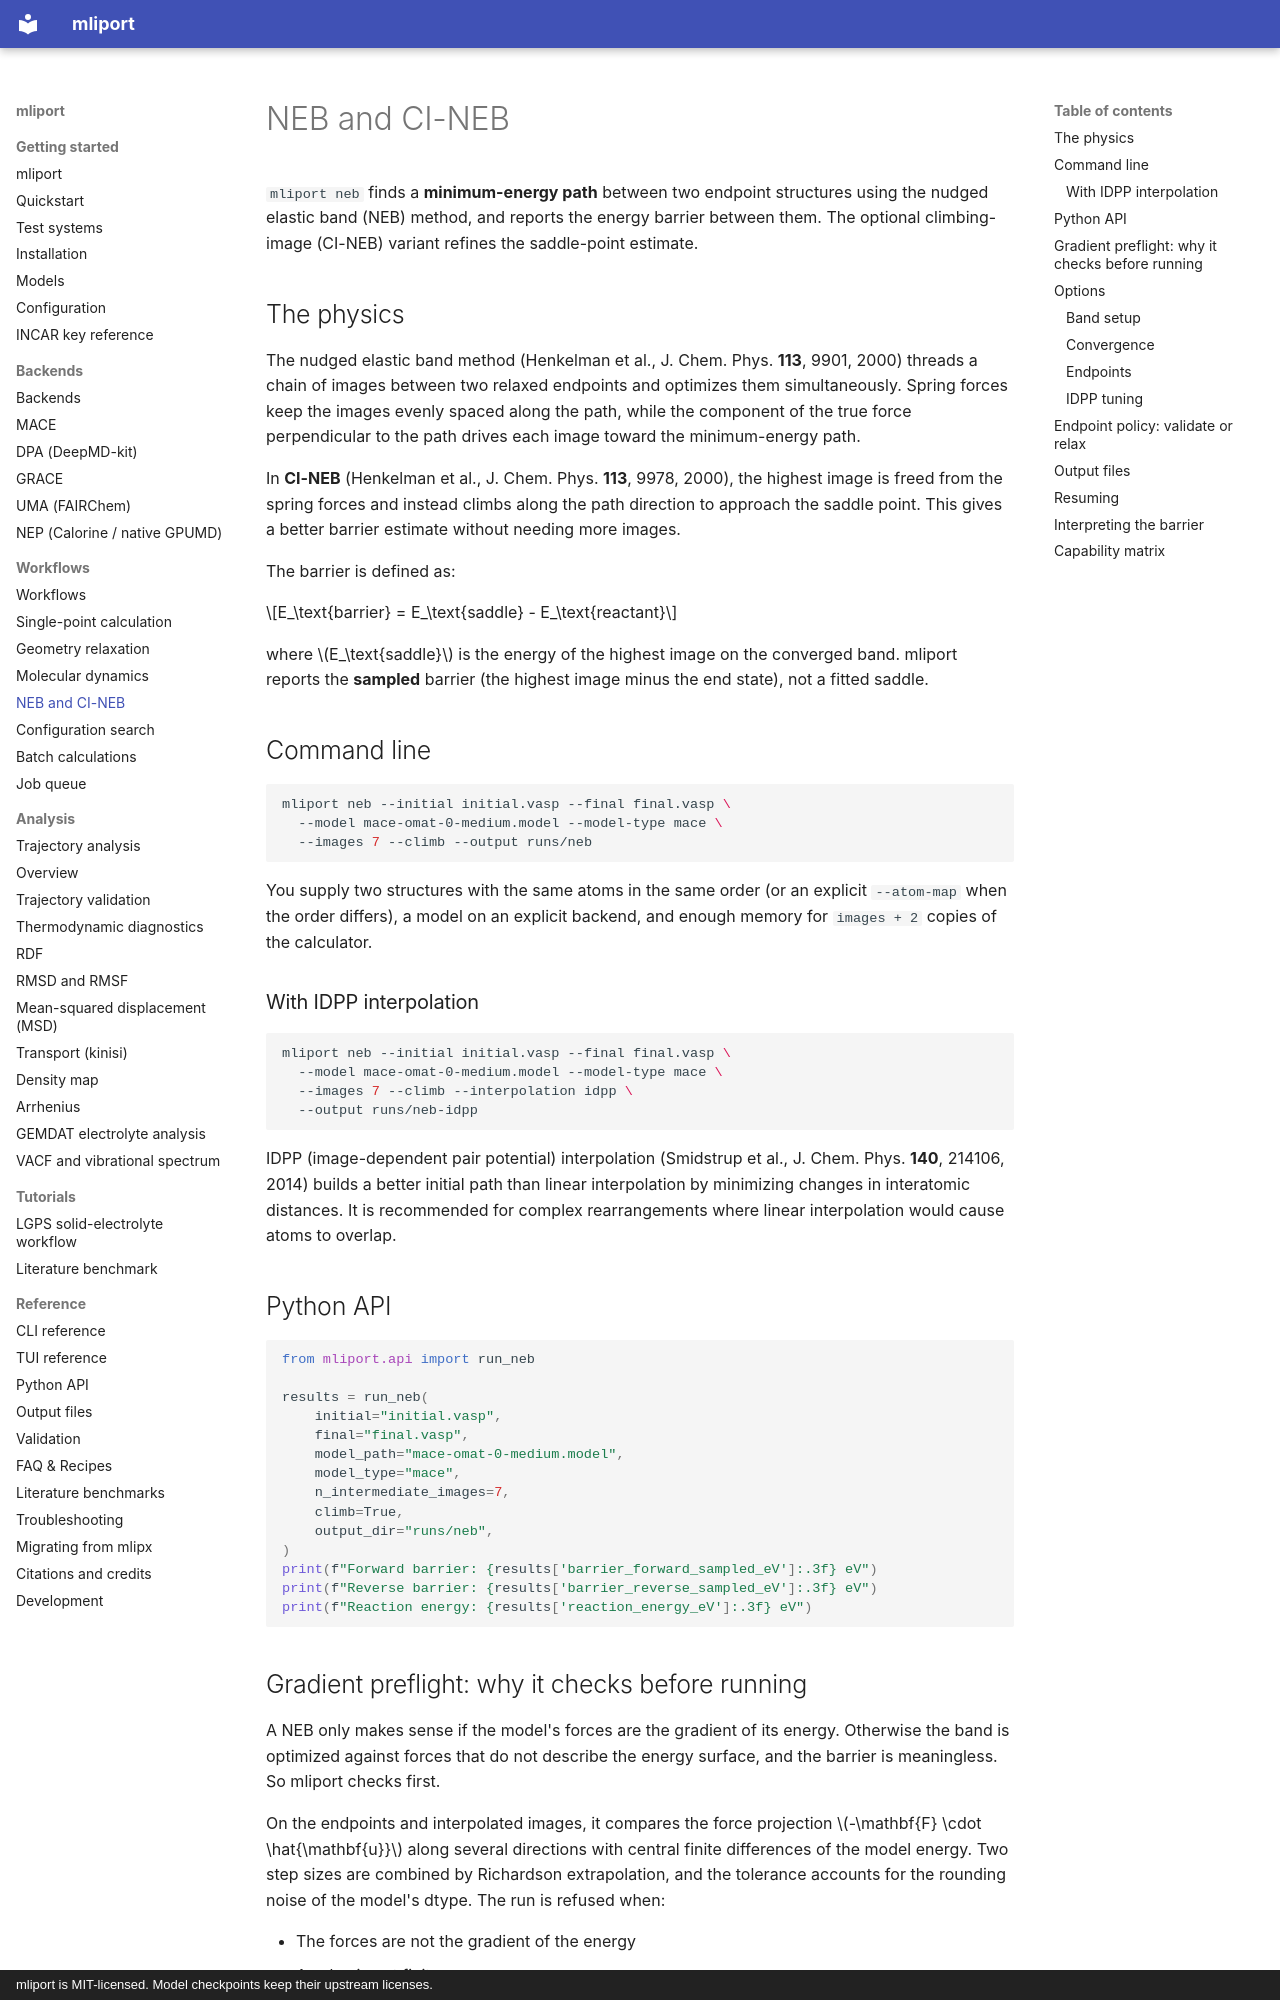

repository: hydrogen1222/mliport · page: workflows/neb/index.html · generator: mkdocs · copyright: mliport is MIT-licensed. Model checkpoints keep their upstream licenses.

# NEB and CI-NEB

`mliport neb` finds a **minimum-energy path** between two endpoint structures
using the nudged elastic band (NEB) method, and reports the energy barrier
between them. The optional climbing-image (CI-NEB) variant refines the
saddle-point estimate.

## The physics

The nudged elastic band method (Henkelman et al., J. Chem. Phys. **113**,
9901, 2000) threads a chain of images between two relaxed endpoints and
optimizes them simultaneously. Spring forces keep the images evenly spaced
along the path, while the component of the true force perpendicular to the
path drives each image toward the minimum-energy path.

In **CI-NEB** (Henkelman et al., J. Chem. Phys. **113**, 9978, 2000), the
highest image is freed from the spring forces and instead climbs along the
path direction to approach the saddle point. This gives a better
barrier estimate without needing more images.

The barrier is defined as:

$$E_\text{barrier} = E_\text{saddle} - E_\text{reactant}$$

where $E_\text{saddle}$ is the energy of the highest image on the converged
band. mliport reports the **sampled** barrier (the highest image minus the
end state), not a fitted saddle.

## Command line

```bash
mliport neb --initial initial.vasp --final final.vasp \
  --model mace-omat-0-medium.model --model-type mace \
  --images 7 --climb --output runs/neb
```

You supply two structures with the same atoms in the same order (or an
explicit `--atom-map` when the order differs), a model on an explicit backend,
and enough memory for `images + 2` copies of the calculator.

### With IDPP interpolation

```bash
mliport neb --initial initial.vasp --final final.vasp \
  --model mace-omat-0-medium.model --model-type mace \
  --images 7 --climb --interpolation idpp \
  --output runs/neb-idpp
```

IDPP (image-dependent pair potential) interpolation (Smidstrup et al.,
J. Chem. Phys. **140**, 214106, 2014) builds a better initial path than
linear interpolation by minimizing changes in interatomic distances. It is
recommended for complex rearrangements where linear interpolation would cause
atoms to overlap.

## Python API

```python
from mliport.api import run_neb

results = run_neb(
    initial="initial.vasp",
    final="final.vasp",
    model_path="mace-omat-0-medium.model",
    model_type="mace",
    n_intermediate_images=7,
    climb=True,
    output_dir="runs/neb",
)
print(f"Forward barrier: {results['barrier_forward_sampled_eV']:.3f} eV")
print(f"Reverse barrier: {results['barrier_reverse_sampled_eV']:.3f} eV")
print(f"Reaction energy: {results['reaction_energy_eV']:.3f} eV")
```
